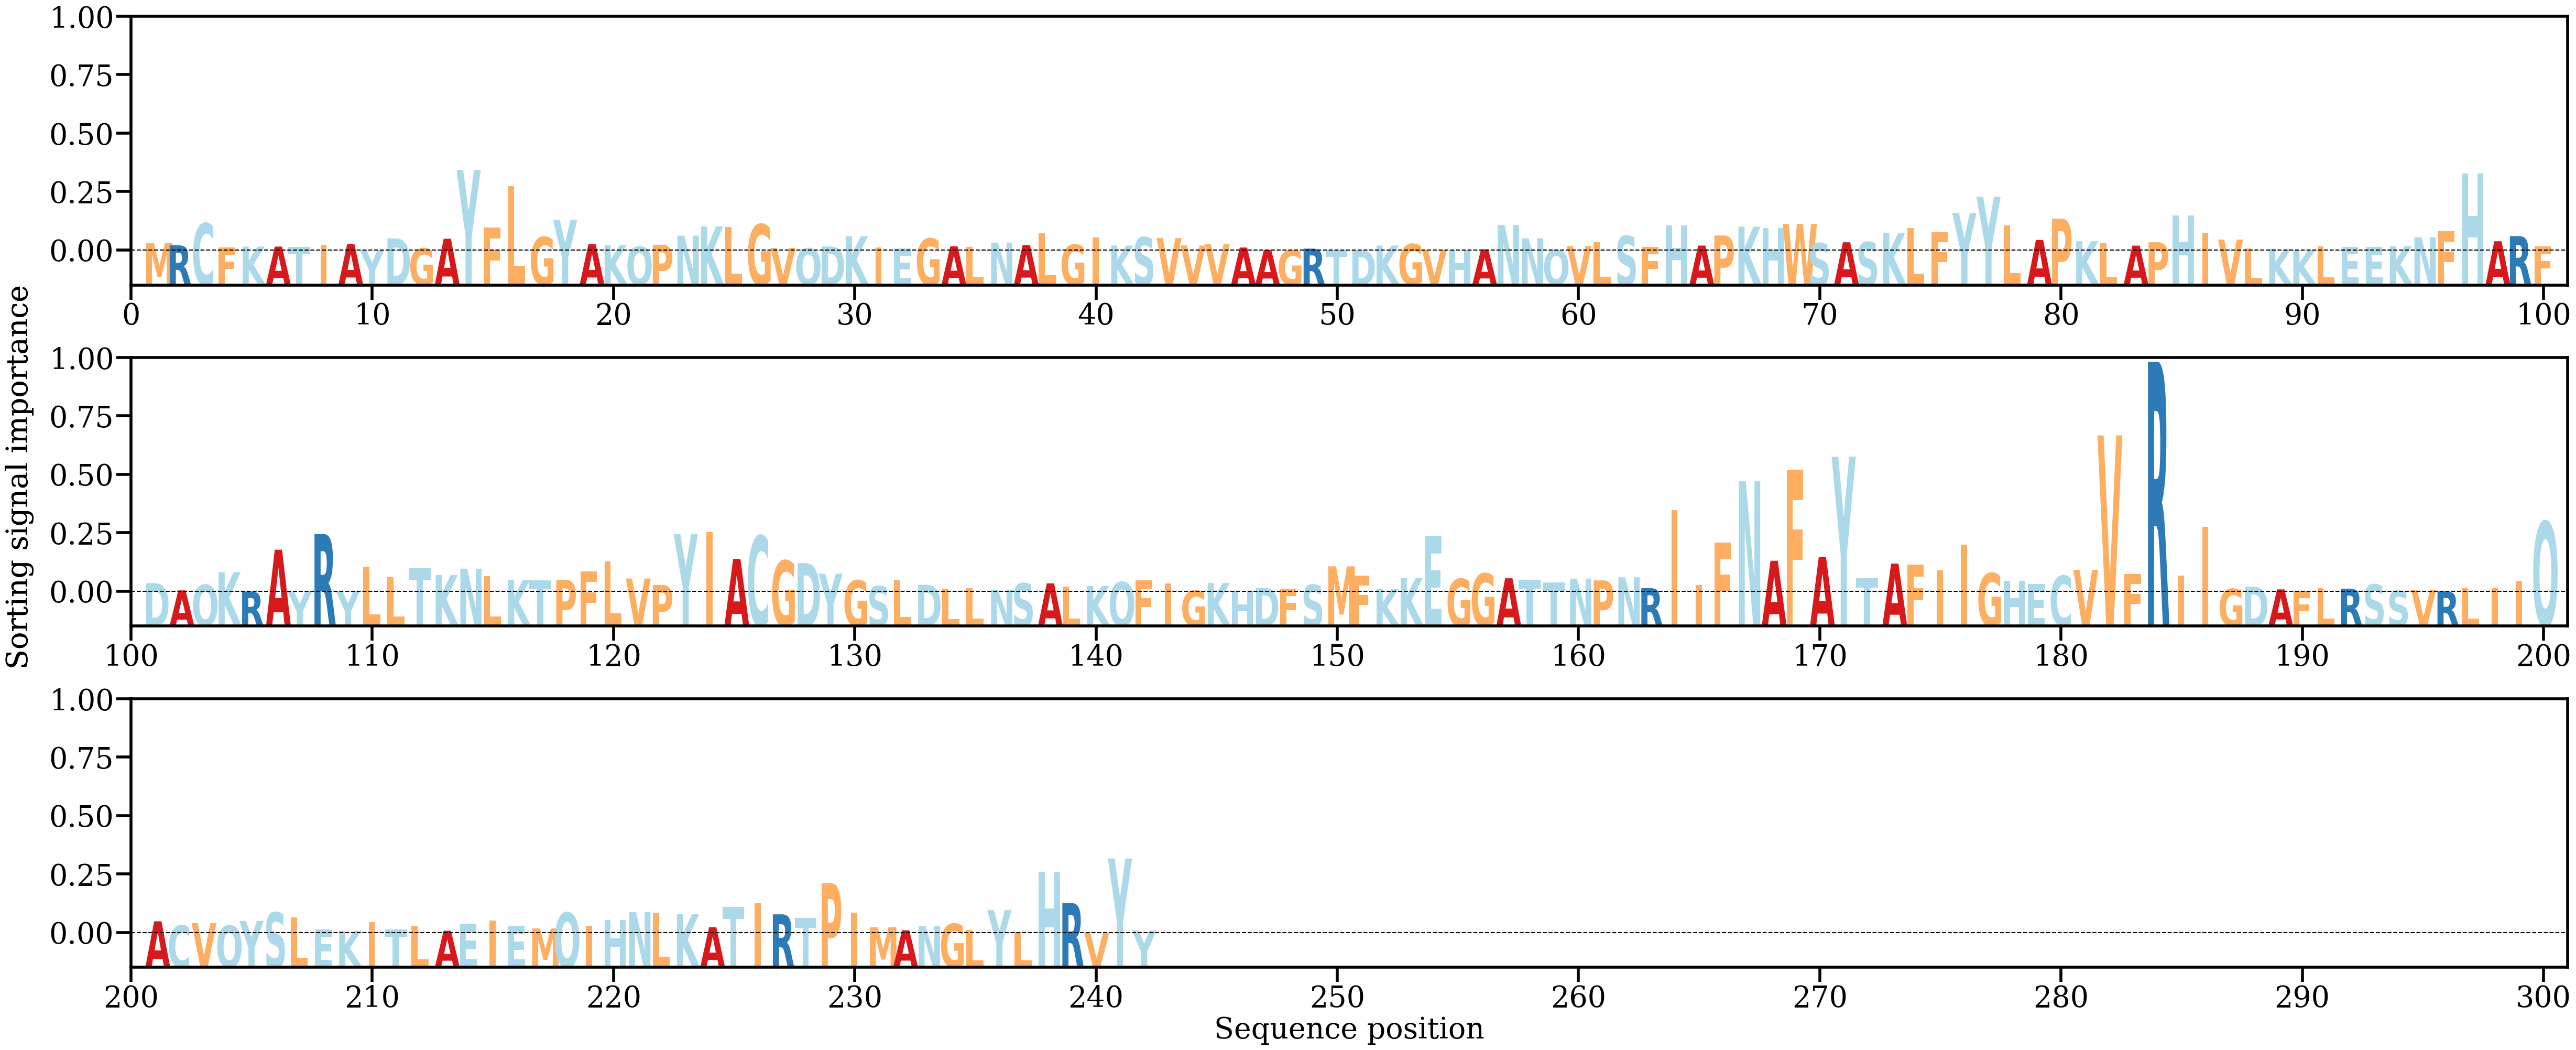

Data behind this chart, as committed beside it:
AA, Alpha
M, [0.00173677]
R, [0.00126691]
C, [0.00636195]
F, [0.0008088]
K, [0.00098246]
A, [0.00098035]
T, [0.00088649]
I, [0.00143321]
A, [0.00152853]
Y, [0.00016495]
D, [0.00286857]
G, [0.00056823]
A, [0.00278189]
Y, [0.01865296]
F, [0.00538045]
L, [0.01487167]
G, [0.00316723]
Y, [0.00715244]
A, [0.00152531]
K, [0.00130789]
Q, [0.00098777]
P, [0.00136861]
N, [0.00349598]
K, [0.00563614]
L, [0.00553045]
G, [0.00611681]
V, [0.00067155]
Q, [0.00058546]
D, [0.00101883]
K, [0.00335028]
I, [0.00083142]
E, [0.00048502]
G, [0.00283089]
A, [0.00103795]
L, [0.00094018]
N, [0.00189247]
A, [0.00135129]
L, [0.00410399]
G, [0.00140895]
I, [0.00302937]
K, [0.00121738]
S, [0.00311793]
V, [0.00293716]
V, [0.00122074]
V, [0.00149819]
A, [0.00076551]
A, [0.00021264]
G, [0.00018326]
R, [0.00051299]
T, [0.00013837]
D, [0.00011461]
K, [0.00121733]
G, [0.0015564]
V, [0.00022972]
H, [0.00018011]
A, [0.00034068]
N, [0.00598704]
N, [0.00289009]
Q, [0.00021725]
V, [0.00108894]
... 182 more rows
